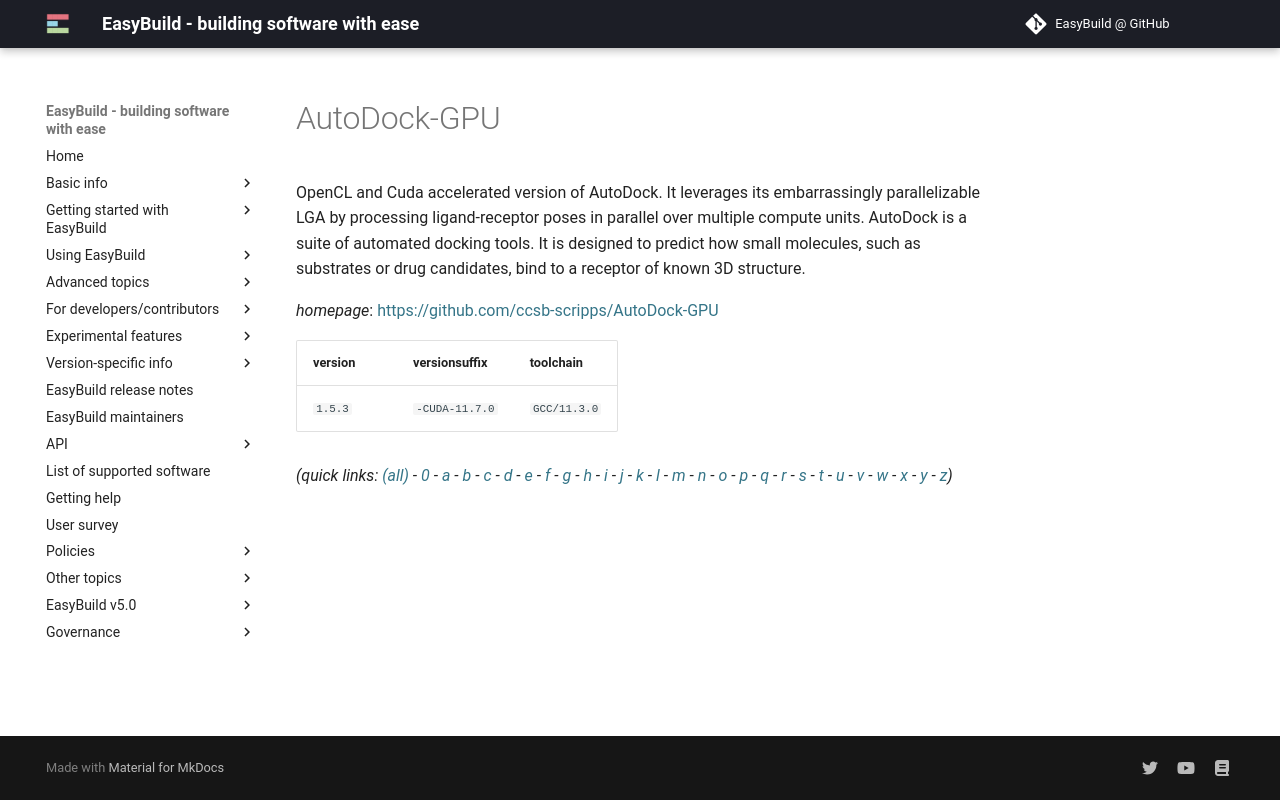

repository: easybuilders/easybuild-docs · page: version-specific/supported-software/a/AutoDock-GPU/index.html · generator: mkdocs

---
search:
  boost: 0.5
---
# AutoDock-GPU

OpenCL and Cuda accelerated version of AutoDock. It leverages its embarrassingly parallelizable LGA by processing ligand-receptor poses in parallel over multiple compute units. AutoDock is a suite of automated docking tools. It is designed to predict how small molecules, such as substrates or drug candidates, bind to a receptor of known 3D structure.

*homepage*: <https://github.com/ccsb-scripps/AutoDock-GPU>

version | versionsuffix | toolchain
--------|---------------|----------
``1.5.3`` | ``-CUDA-11.7.0`` | ``GCC/11.3.0``


*(quick links: [(all)](../index.md) - [0](../0/index.md) - [a](../a/index.md) - [b](../b/index.md) - [c](../c/index.md) - [d](../d/index.md) - [e](../e/index.md) - [f](../f/index.md) - [g](../g/index.md) - [h](../h/index.md) - [i](../i/index.md) - [j](../j/index.md) - [k](../k/index.md) - [l](../l/index.md) - [m](../m/index.md) - [n](../n/index.md) - [o](../o/index.md) - [p](../p/index.md) - [q](../q/index.md) - [r](../r/index.md) - [s](../s/index.md) - [t](../t/index.md) - [u](../u/index.md) - [v](../v/index.md) - [w](../w/index.md) - [x](../x/index.md) - [y](../y/index.md) - [z](../z/index.md))*
